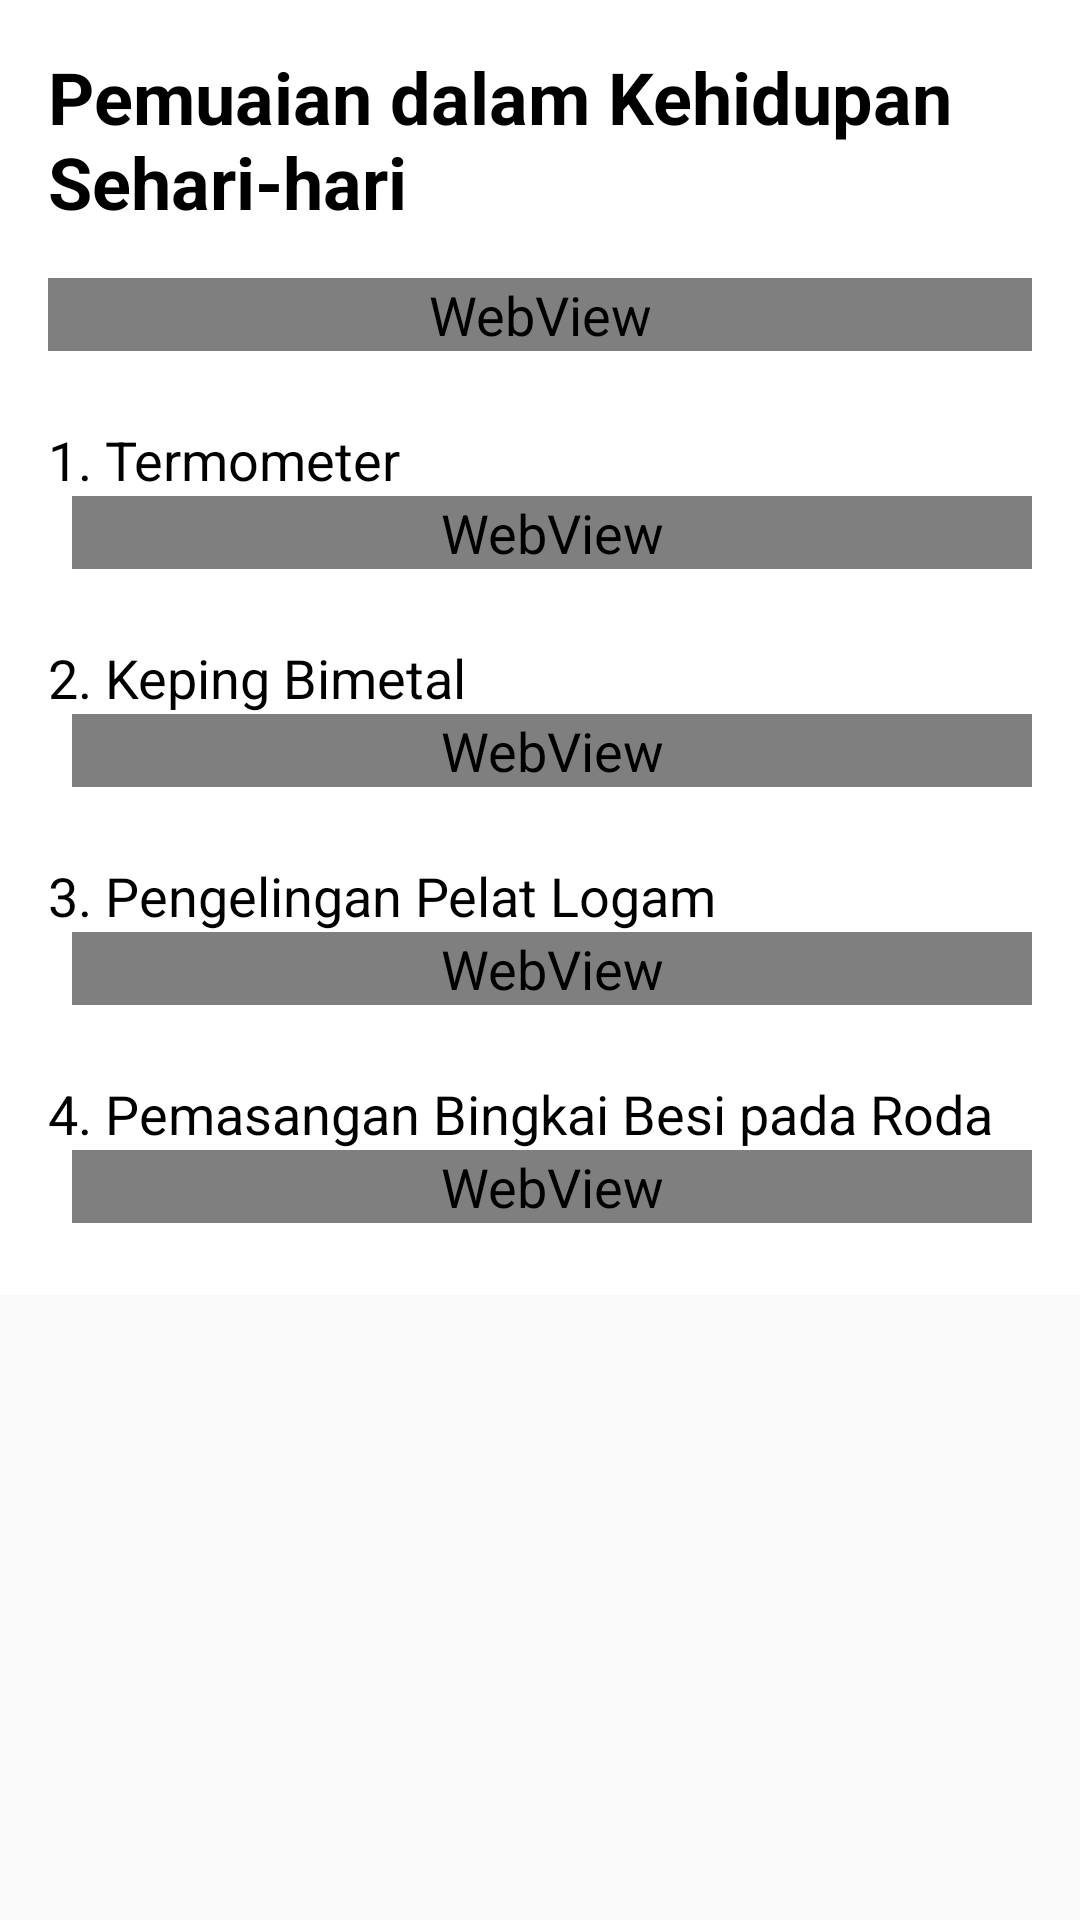

This screen was rendered from an Android layout file. Write that file and the resources it references.
<!-- AndroidManifest.xml: application theme AppTheme.NoActionBar -->
<!-- res/layout/suhu_materi_4.xml -->
<?xml version="1.0" encoding="utf-8"?>
<ScrollView  xmlns:android="http://schemas.android.com/apk/res/android"
             android:layout_width="match_parent"
             android:layout_height="match_parent">
    <LinearLayout xmlns:android="http://schemas.android.com/apk/res/android"
                  android:orientation="vertical"
                  android:background="@android:color/white"
                  android:layout_width="match_parent"
                  android:layout_height="match_parent">
        <TextView
            android:layout_width="match_parent"
            android:layout_height="wrap_content"
            android:padding="16dp"
            android:textStyle="bold"
            android:textSize="24dp"
            android:text="Pemuaian dalam Kehidupan Sehari-hari"/>
        <WebView
            android:id="@+id/suhu4_1"
            android:layout_width="match_parent"
            android:layout_height="wrap_content"
            android:layout_marginLeft="16dp"
            android:layout_marginRight="16dp"
            android:layout_marginBottom="24dp"
            android:text="@string/suhu_4_1"/>

        <TextView
            android:layout_width="match_parent"
            android:layout_height="wrap_content"
            android:paddingLeft="16dp"
            android:paddingRight="16dp"
            android:text="@string/suhu_4_2"/>
        <WebView
            android:id="@+id/suhu4_2"
            android:layout_width="match_parent"
            android:layout_height="wrap_content"
            android:layout_marginBottom="24dp"
            android:layout_marginLeft="24dp"
            android:layout_marginRight="16dp">
        </WebView>

        <TextView
            android:layout_width="match_parent"
            android:layout_height="wrap_content"
            android:paddingLeft="16dp"
            android:paddingRight="16dp"
            android:text="@string/suhu_4_3"/>
        <WebView
            android:id="@+id/suhu4_3"
            android:layout_width="match_parent"
            android:layout_height="wrap_content"
            android:layout_marginBottom="24dp"
            android:layout_marginLeft="24dp"
            android:layout_marginRight="16dp">

        </WebView>

        <TextView
            android:layout_width="match_parent"
            android:layout_height="wrap_content"
            android:paddingLeft="16dp"
            android:paddingRight="16dp"
            android:text="@string/suhu_4_4"/>
        <WebView
            android:id="@+id/suhu4_4"
            android:layout_width="match_parent"
            android:layout_height="wrap_content"
            android:layout_marginBottom="24dp"
            android:layout_marginLeft="24dp"
            android:layout_marginRight="16dp">
        </WebView>

        <TextView
            android:layout_width="match_parent"
            android:layout_height="wrap_content"
            android:paddingLeft="16dp"
            android:paddingRight="16dp"
            android:text="@string/suhu_4_5"/>
        <WebView
            android:id="@+id/suhu4_5"
            android:layout_width="match_parent"
            android:layout_height="wrap_content"
            android:layout_marginBottom="24dp"
            android:layout_marginLeft="24dp"
            android:layout_marginRight="16dp">
        </WebView>

    </LinearLayout>
</ScrollView>
<!-- resources referenced by this layout -->
<resources>
  <string name="suhu_4_1">Konsep pemuaian zat teryata dapat dimanfaatkan dalam kehidupan
  		sehari-hari, antara lain sebagai berikut :</string>
  <string name="suhu_4_2">1. Termometer</string>
  <string name="suhu_4_3">2. Keping Bimetal</string>
  <string name="suhu_4_4">3. Pengelingan Pelat Logam</string>
  <string name="suhu_4_5">4. Pemasangan Bingkai Besi pada Roda</string>
  <style name="AppTheme.NoActionBar" parent="Theme.AppCompat.Light.NoActionBar" />
</resources>
